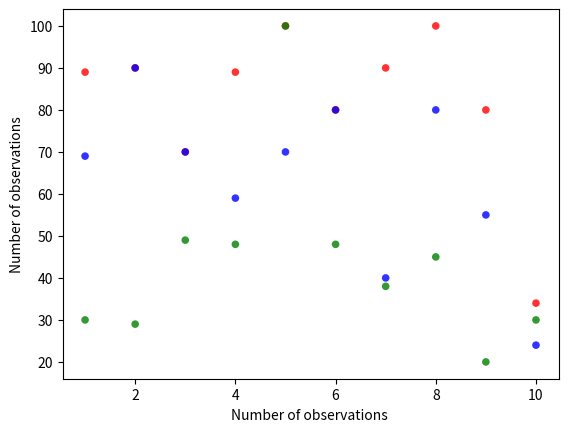

Generate this figure with matplotlib:
import numpy as np
import matplotlib.pyplot as plt
# Create data
g1 = np.array( [ [89, 90, 70, 89, 100, 80, 90, 100, 80, 34],
 [1,2,3,4,5,6,7,8,9,10]] )
g2 = np.array([ [30, 29, 49, 48, 100, 48, 38, 45, 20, 30],  
 [1,2,3,4,5,6,7,8,9,10]])
g3 = np.array([ [ 69, 90, 70, 59, 70, 80, 40, 80, 55, 24],
 [1,2,3,4,5,6,7,8,9,10]])
# Create plot
x, y = g1
plt.scatter(y, x, alpha=0.8, c='red', edgecolors='none', s=30, label='Red House')
x, y = g2
plt.scatter(y, x, alpha=0.8, c='green', edgecolors='none', s=30, label='Green House')
x, y = g3
plt.scatter(y, x, alpha=0.8, c='blue', edgecolors='none', s=30, label='Blue House')

# plt.legend(loc=2)
plt.xlabel('Number of observations ')
plt.ylabel('Number of observations')
plt.show()